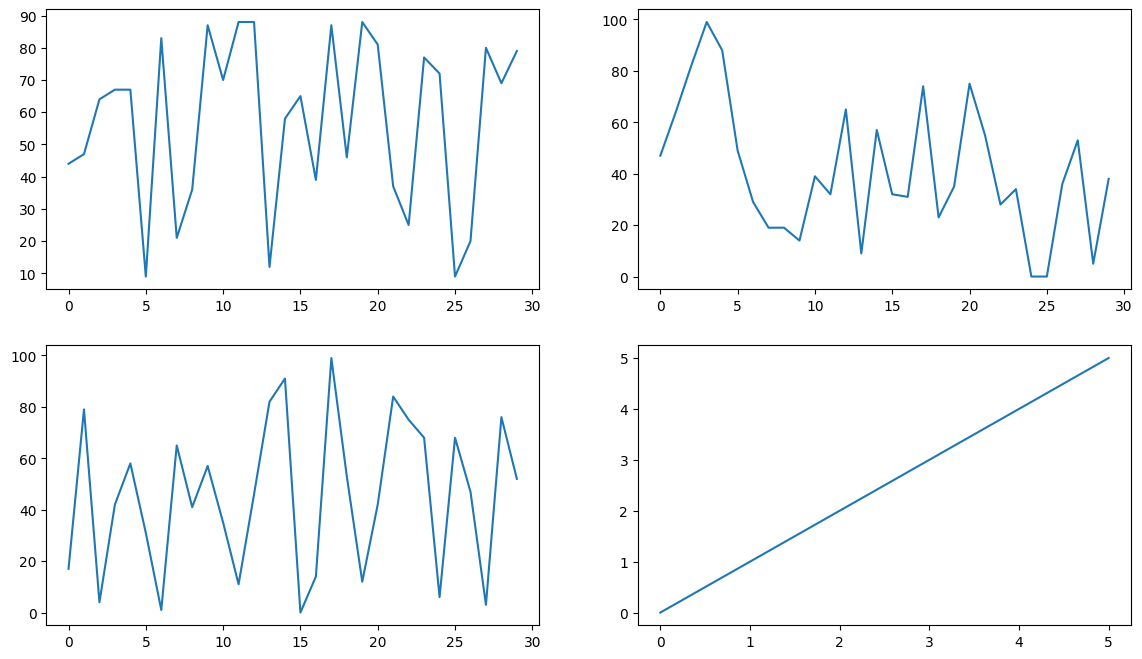
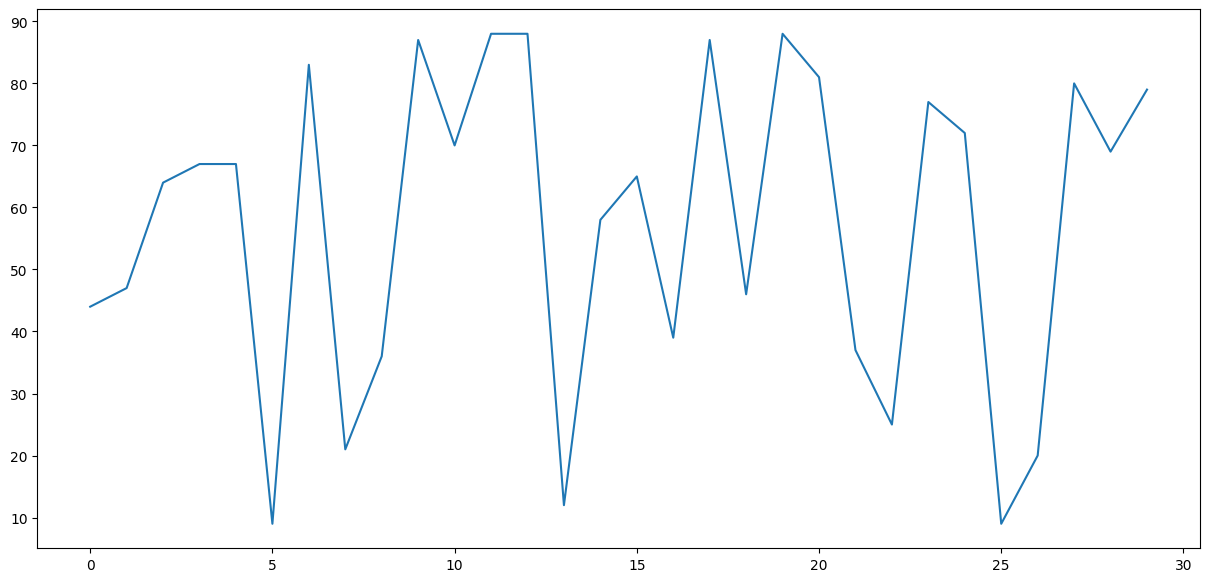
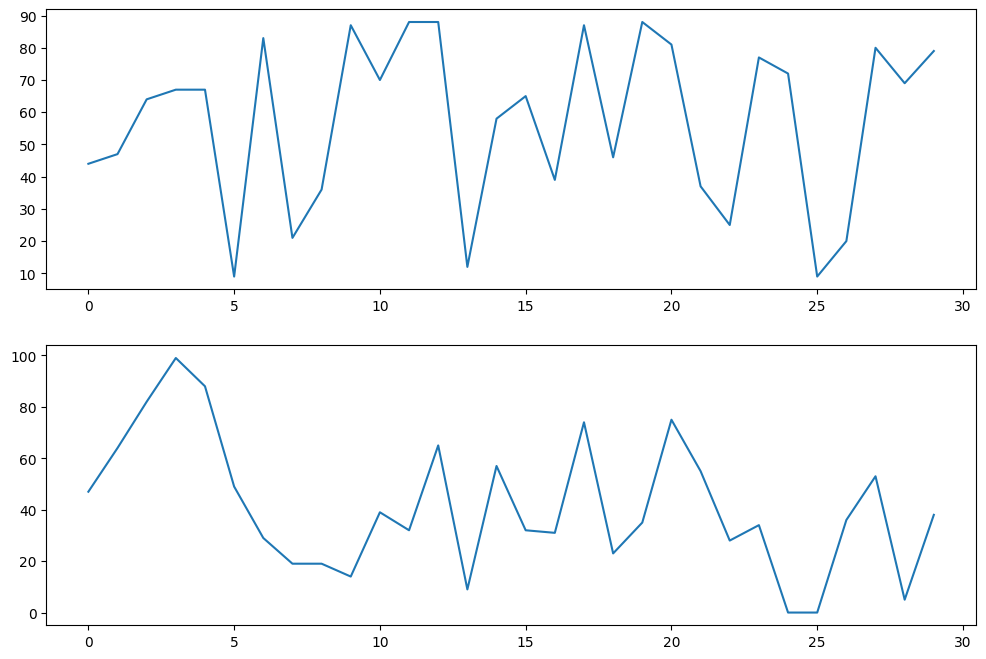
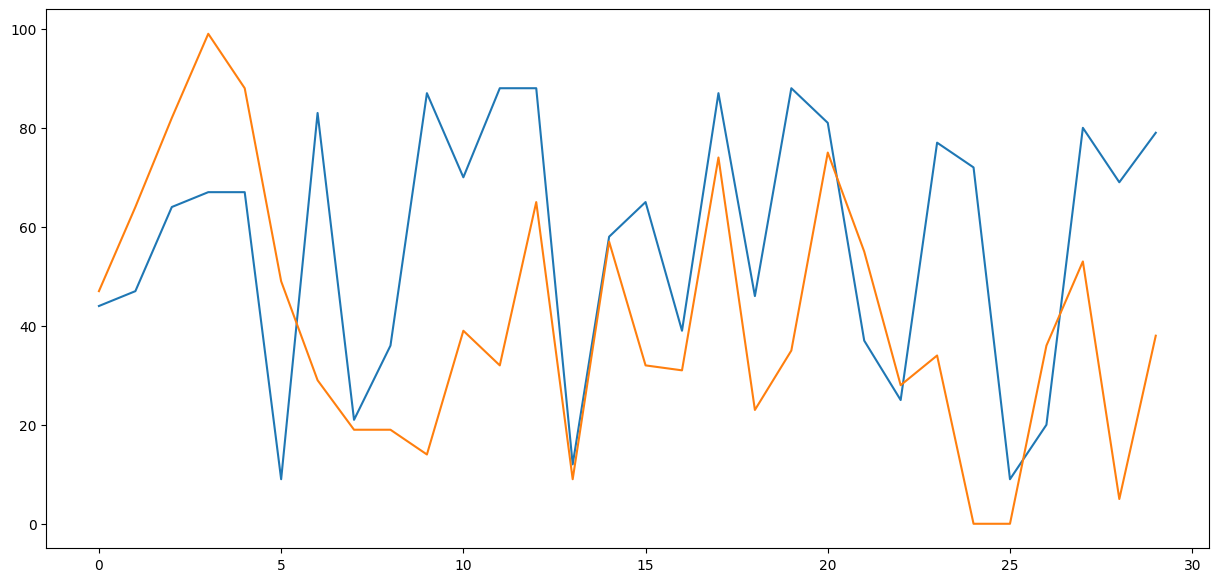
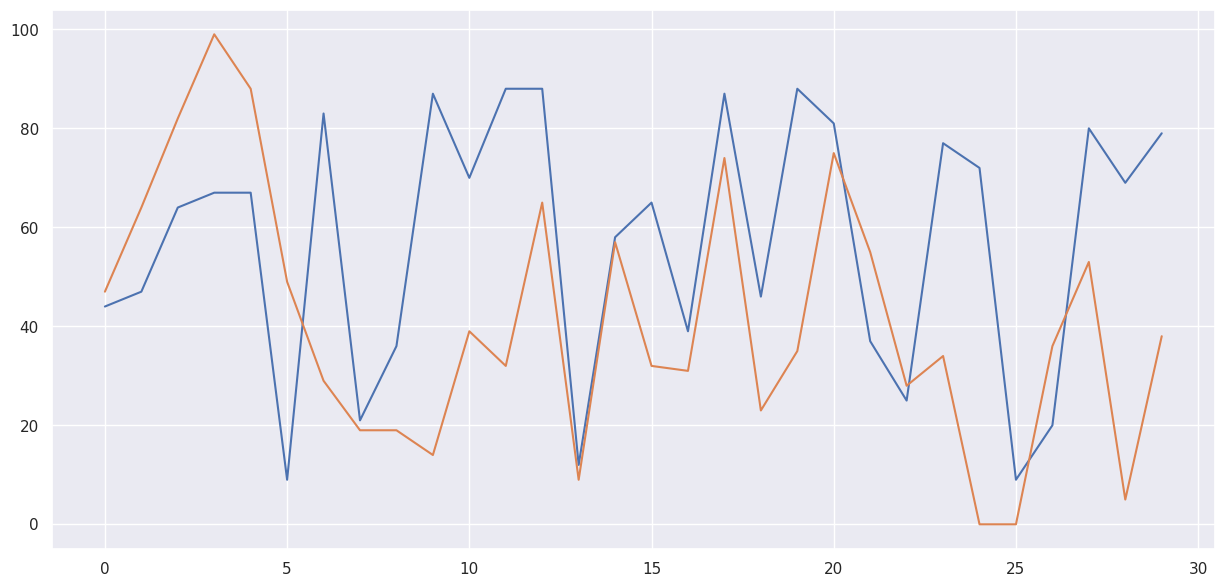
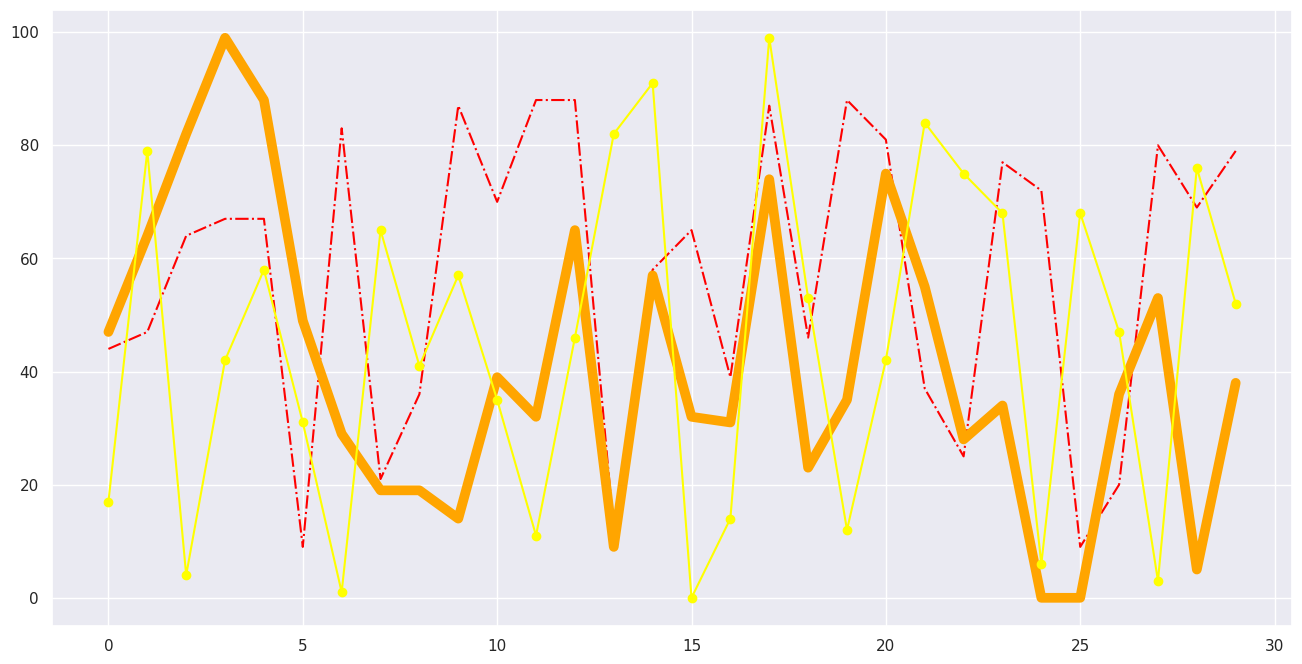
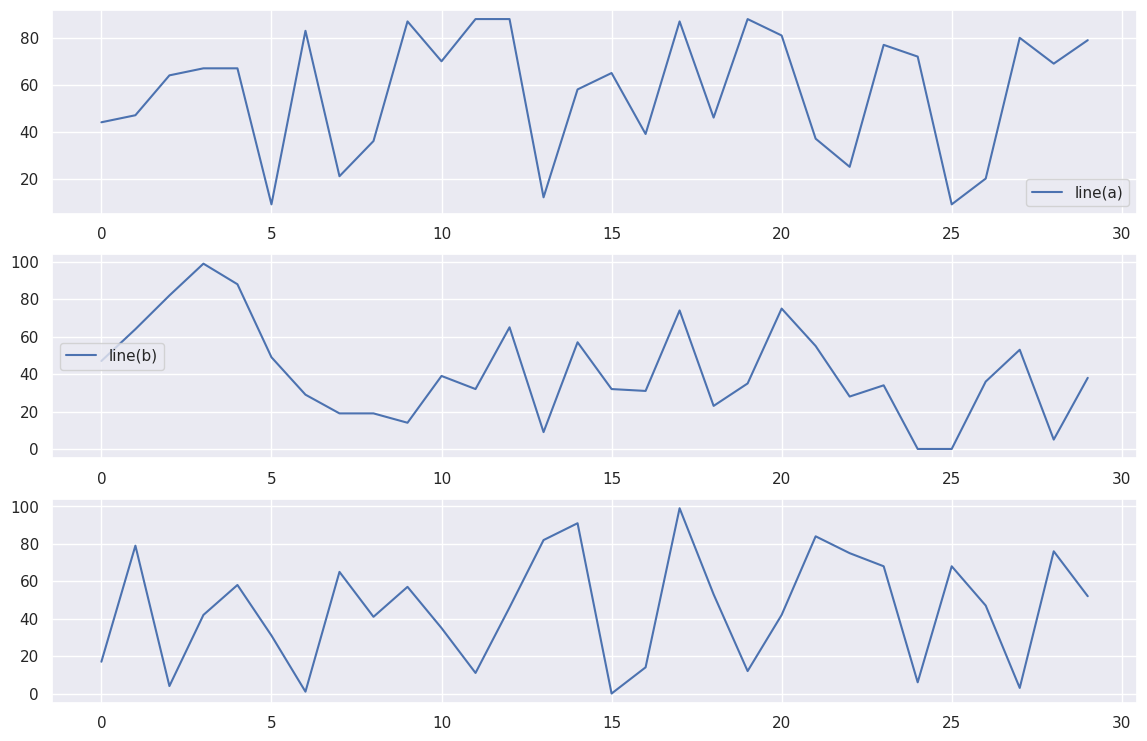

Source code (Python) for these figures, in order:
#!/usr/bin/env python
# coding: utf-8

# ___
# 
# <a href='https://mainacademy.ua/'> <img src='https://mainacademy.ua/wp-content/uploads/2019/03/logo-main.png' alt = 'Хмм, щось з інтернетом'/></a>
# ___
# 
# # Module 6: Basics of data visualization

# ## Lab work 6
# 
# 

# #### Мета: 
# 
# * навчитися візуалізовувати дані в Python

# ### Завдання:

# In[1]:


import matplotlib.pyplot as plt

import numpy as np
import pandas as pd
import seaborn as sns


# In[2]:


np.random.seed(0)

df = pd.DataFrame(data={'a':np.random.randint(0, 100, 30),
                        'b':np.random.randint(0, 100, 30),
                        'c':np.random.randint(0, 100, 30)})
df.head()


# Створити візуалізацію, аналогічно рисунку 
#  - перші 3 графіки візуалізувати, викорстовуючи значення із df
#  - останній це пряма пропорційність

# In[5]:


fig,  axes = plt.subplots(2, 2, figsize=(14, 8))

x = np.linspace(0, 5, 30)
y = x

axes[0][0].plot(df['a'])
axes[0][1].plot(df['b'])
axes[1][0].plot(df['c'])
axes[1][1].plot(x, y)


# Створити візуалізацію, аналогічно рисунку 

# In[6]:


plt.figure(figsize=(15, 7))
a = plt.plot(df['a'])


# Створити візуалізацію, аналогічно рисунку 
# - використовуйте колонки `a` та `b`

# In[9]:


fig,  axes = plt.subplots(2, 1, figsize=(12, 8))

axes[0].plot(df['a']) 

axes[1].plot(df['b'])


# Створити візуалізацію, аналогічно рисунку 
# - використовуйте колонки `a` та `b`

# In[10]:


plt.figure(figsize=(15, 7))
a = plt.plot(df['a'])
a = plt.plot(df['b'])


# Створити візуалізацію, аналогічно рисунку 
# - використовуйте колонки `a` та `b`
# - задайте стиль 'darkgrid' за допомогою команди `sns.set_style`

# In[11]:


sns.set()
plt.figure(figsize=(15, 7))

a = plt.plot(df['a'])
b = plt.plot(df['b'])


# Створити візуалізацію, аналогічно рисунку 
# - для колонки `a` використайте червоний колір та лінію формату `-.`
# 
# - для колонки `b` використайте помаранчевий колір та товщину `10`
# 
# - для колонки `c` використайте жовтий колір та товщину `1` і маркер `o`
# 

# In[13]:


sns.set()
plt.figure(figsize=(16, 8))

a = plt.plot(df['a'],  linestyle = '-.',
        color = 'red')
b = plt.plot(df['b'],  linewidth = 7,
        color = 'orange')
c = plt.plot(df['c'],
        marker = 'o',
        color = 'yellow')


# Створити візуалізацію, аналогічно рисунку 
# - і не забудьте про легенду :)

# In[12]:


fig,  axes = plt.subplots(3, 1, figsize=(14, 9))

axes[0].plot(df['a'], label = 'line(a)') 
axes[0].legend(loc = 'lower right')

axes[1].plot(df['b'], label = 'line(b)')
axes[1].legend(loc = 'center left')
axes[2].plot(df['c'])


# Створити візуалізацію, аналогічно рисунку 
# - використайте томатний колір та відстань між стовбцями 0.5

# In[10]:





# Створити візуалізацію, аналогічно рисунку 
# - добавте всі підписи та правильний маркер

# In[12]:




